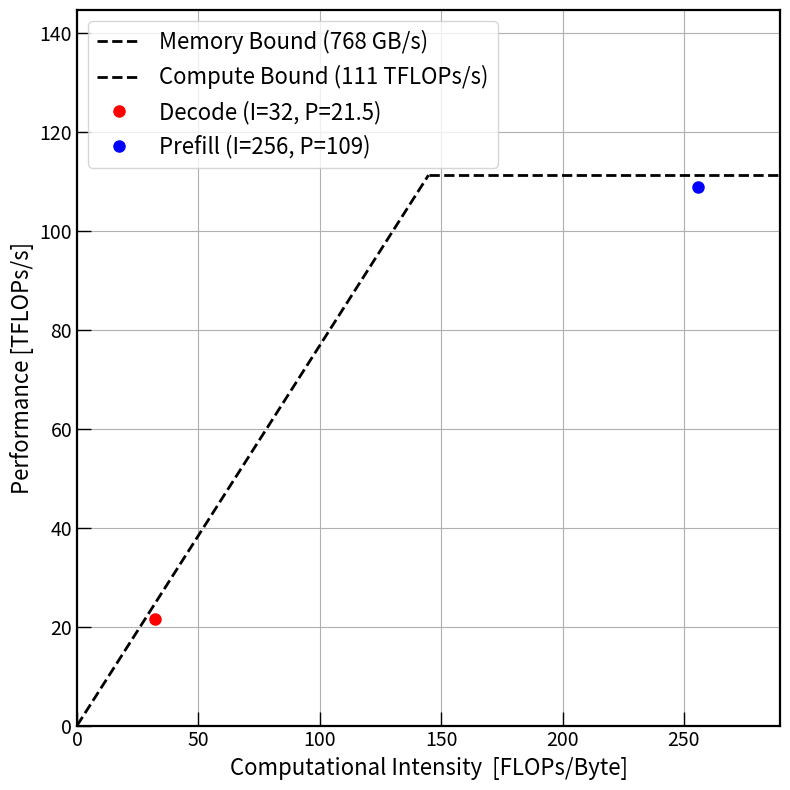

This chart was generated by the following Python code:
#!/usr/bin/env python3
"""
plot_roofline.py
"""


import argparse
import matplotlib
import matplotlib.pyplot as plt


matplotlib.use("Agg")

# https://www.techpowerup.com/gpu-specs/rtx-a5000.c3748
# https://forums.developer.nvidia.com/t/why-is-amperes-theoretical-peak-fp16-tops-4x-peak-fp32-tops/173577
A5000_BANDWIDTH = 768.
A5000_PEAK = 27.8 * 4 # 4x for fp16

# https://www.nvidia.com/content/dam/en-zz/Solutions/design-visualization/quadro-product-literature/proviz-print-nvidia-rtx-a6000-datasheet-us-nvidia-1454980-r9-web%20(1).pdf
# https://arxiv.org/abs/2402.16363
A6000_BANDWIDTH = 768.
#A6000_PEAK = 38.7  # fp32
A6000_PEAK = 155  # fp16  From: 2402.16363, sec 3.1.1.
#A6000_PEAK = 310  # int8

# https://docs.tenstorrent.com/aibs/wormhole/specifications.html
N150_BANDWIDTH = 288.
N150_PEAK = 74.

DEFAULT_BANDWIDTH = A5000_BANDWIDTH
DEFAULT_PEAK = A5000_PEAK
#DEFAULT_BANDWIDTH = A6000_BANDWIDTH
#DEFAULT_PEAK = A6000_PEAK
#DEFAULT_BANDWIDTH = N150_BANDWIDTH
#DEFAULT_PEAK = N150_PEAK


def parse_args():
    parser = argparse.ArgumentParser()
    parser.add_argument(
        "-b", "--bandwidth", default=DEFAULT_BANDWIDTH, type=float,
        help="Memory bandwidth in GB/s.",
    )
    parser.add_argument(
        "-p", "--peak", default=DEFAULT_PEAK, type=float,
        help="Peak compute performance in TFLOPs/s.",
    )
#    parser.add_argument(
#        "-d", "--device", default="Nvidia_A5000", type=str,
#        help="Device key for hardware params",
#    )
    return parser.parse_args()


def plot_roofline(bandwidth, peak, mem_unit=2, log=False):
    # mem_unit is bytes per mop
    # (TFLOPs/s) * (bytes/mop) * (GB/s) = TFLOPs/GMOPs = 1e3 FLOPs/MOPs
    I_c = peak / bandwidth  # TFLOPs/GB
    I_c = I_c * 1e3  # FLOPs/B

    if log:
        # for log-log scale
        min_x = 1e-1
        min_y = 1e-1
        max_x = 10.0 * I_c
        max_y = 1.5 * peak
    else:
        # for linear scale
        min_x = 0.0
        min_y = 0.0
        max_x = 2.0 * I_c
        max_y = 1.3 * peak

    x_memory_bound = [0.0, I_c]
    y_memory_bound = [0.0, peak]
    x_compute_bound = [I_c, max_x]
    y_compute_bound = [peak, peak]

    # User should also provide the model and measurements of the rates 
    # TODO: parametrize
    N_params = 8e9
    C_f = 2 * N_params # forward pass compute per token generated, FLOPs/token
    D_f = N_params * mem_unit # model MOPs

    # A5000 measurements
    R_decode = 42. # TODO: put real measurement here  # tokens/s
    R_prefill = 6800. # TODO: put real measurement here  # tokens/s
    # N150 measurements
#    R_decode = 17. # TODO: put real measurement here  # tokens/s
#    R_prefill = 4500. # TODO: put real measurement here  # tokens/s

    # Prefill calculation
    batch_size_prefill = 1 # TODO: placeholder
    context_length = 256 # TODO: placeholder
    R_prefill_peak = peak * 1e12 / C_f
    R_prefill_total = R_prefill * batch_size_prefill  # tokens/s
    efficiency_prefill = R_prefill_total / R_prefill_peak
    I_prefill = 2.0 * batch_size_prefill * context_length  # 2.0 FLOPs/MOPs(fp16) = 1.0 FLOPs/B
    I_prefill = I_prefill / mem_unit  # FLOPs/B
    P_prefill = C_f * R_prefill_total  # FLOPs/s
    P_prefill = P_prefill * 1e-12  # TFLOPs
    print("Prefill")
    print("batch_size = %i" % batch_size_prefill)
    print("context_length = %i" % context_length)
    print("R = %.1f tokens/s/u" % R_prefill)
    print("R_total = %.1f tokens/s" % R_prefill_total)
    print("R_peak = %.1f tokens/s" % R_prefill_peak)
    print("efficiency = %.2f" % efficiency_prefill)
    print("I = %.1f FLOPs/B" % I_prefill)
    print("P = %.1f TFLOPs/s" % P_prefill)
    print("")

    # Decode calculation
    batch_size_decode = 32  # TODO: placeholder
    R_decode_peak = bandwidth * 1e9 * batch_size_decode / D_f
    R_decode_total = R_decode * batch_size_decode # tokens/s
    efficiency_decode = R_decode_total / R_decode_peak
    I_decode = 2.0 * batch_size_decode  # FLOPs/MOPs
    I_decode = I_decode / mem_unit # FLOPs/B
    P_decode = C_f * R_decode_total  # FLOPs/s
    P_decode = P_decode * 1e-12  # TFLOPs
    print("Decode")
    print("batch_size = %i" % batch_size_decode)
    print("R = %.1f tokens/s/u" % R_decode)
    print("R_total = %.1f tokens/s" % R_decode_total)
    print("R_peak = %.1f tokens/s" % R_decode_peak)
    print("efficiency = %.2f" % efficiency_decode)
    print("I = %.1f FLOPs/B" % I_decode)
    print("P = %.1f TFLOPs/s" % P_decode)
    print("")

    fig, ax = plt.subplots(figsize=(8, 8))
    ax.plot(
        x_memory_bound,
        y_memory_bound,
        color="black",
        linewidth=2,
        linestyle="dashed",
        label="Memory Bound (%.3g GB/s)" % (bandwidth),
    )
    ax.plot(
        x_compute_bound,
        y_compute_bound,
        color="black",
        linewidth=2,
        linestyle="dashed",
        label="Compute Bound (%.3g TFLOPs/s)" % (peak),
    )

    ax.plot(
        I_decode,
        P_decode,
        color="red",
        marker="o",
        markersize=8,
        linestyle="None",
        label="Decode (I=%.3g, P=%.3g)" % (I_decode, P_decode),
    )
    ax.plot(
        I_prefill,
        P_prefill,
        color="blue",
        marker="o",
        markersize=8,
        linestyle="None",
        label="Prefill (I=%.3g, P=%.3g)" % (I_prefill, P_prefill),
    )

    ax.set_xlabel("Computational Intensity  [FLOPs/Byte]", fontsize=16)
    ax.set_ylabel("Performance [TFLOPs/s]", fontsize=16)
    if log:
        ax.set_xscale("log")
        ax.set_yscale("log")
    ax.set_xlim([min_x, max_x])
    ax.set_ylim([min_y, max_y])

    plt.setp(ax.spines.values(), linewidth=1.6)
    plt.grid()
    ax.tick_params(axis="both", which="major", length=10, width=1, labelsize=14)
    ax.tick_params(axis="both", which="minor", length=5, width=1, labelsize=10)
    ax.xaxis.set_tick_params(direction="in", which="both")
    ax.yaxis.set_tick_params(direction="in", which="both")

    ax.legend(fontsize=16, loc="upper left")
    plt.tight_layout()
    plt.savefig("roofline.png")


def main():
    args = parse_args()
    bandwidth = args.bandwidth
    peak = args.peak
    plot_roofline(bandwidth=bandwidth, peak=peak)


if __name__ == "__main__":
    main()
